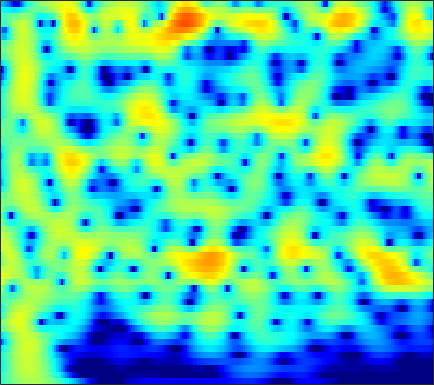

The data file committed next to this chart (first rows):
-4.1067, -3.4461, -2.6191, -1.8591, -1.3327, -0.691, -0.11931, 0.2635, 0.71171, 1.0899, 1.3973, 1.5808, 1.7648, 1.8778, 1.9154, 1.9046, 1.8248, 1.7195, 1.5187, 1.2491, 0.91163, 0.61319, 0.15603, -0.36682
-4.248, -3.456, -2.466, -1.554, -0.9243, -0.1614, 0.5124, 0.9576, 1.47, 1.887, 2.207, 2.384, 2.532, 2.582, 2.553, 2.425, 2.195, 1.955, 1.542, 1.022, 0.3929, -0.1519, -0.9777, -1.92
-5.866, -4.69, -3.272, -2.016, -1.174, -0.1783, 0.6778, 1.231, 1.853, 2.345, 2.708, 2.897, 3.038, 3.051, 2.978, 2.769, 2.431, 2.091, 1.524, 0.8212, -0.01926, -0.7427, -1.836, -3.082
-5.802, -4.629, -3.201, -1.923, -1.062, -0.03982, 0.8413, 1.41, 2.045, 2.541, 2.898, 3.075, 3.187, 3.159, 3.045, 2.771, 2.355, 1.95, 1.288, 0.4865, -0.4511, -1.241, -2.406, -3.692
-4.837, -3.94, -2.766, -1.645, -0.8523, 0.1226, 0.9907, 1.563, 2.212, 2.724, 3.091, 3.269, 3.372, 3.319, 3.175, 2.843, 2.348, 1.869, 1.084, 0.1321, -0.9893, -1.938, -3.344, -4.905
-7.169, -5.987, -4.393, -2.864, -1.79, -0.487, 0.6524, 1.393, 2.224, 2.873, 3.342, 3.575, 3.73, 3.705, 3.57, 3.233, 2.717, 2.209, 1.367, 0.3268, -0.9275, -2.021, -3.713, -5.72
-14.69, -11.14, -7.588, -4.862, -3.188, -1.335, 0.1622, 1.082, 2.067, 2.803, 3.313, 3.556, 3.708, 3.675, 3.535, 3.204, 2.718, 2.255, 1.515, 0.6384, -0.3745, -1.218, -2.452, -3.798
-7.711, -6.301, -4.409, -2.634, -1.432, -0.03068, 1.124, 1.829, 2.556, 3.05, 3.322, 3.386, 3.299, 3.031, 2.724, 2.197, 1.566, 1.044, 0.3146, -0.4248, -1.155, -1.69, -2.388, -3.07
-2.113, -1.307, -0.2385, 0.7901, 1.506, 2.345, 3.019, 3.398, 3.722, 3.822, 3.683, 3.408, 2.811, 1.94, 1.114, -0.1958, -1.673, -2.799, -4.123, -4.991, -5.339, -5.355, -5.244, -5.131
-0.7742, 0.01177, 1.063, 2.054, 2.719, 3.468, 4.031, 4.317, 4.501, 4.428, 4.072, 3.597, 2.648, 1.274, -0.09373, -2.514, -5.929, -9.634, -18.31, -21.36, -13.28, -10.68, -8.953, -8.313
-4.562, -2.827, -0.8582, 0.7309, 1.697, 2.723, 3.486, 3.894, 4.225, 4.301, 4.122, 3.823, 3.2, 2.322, 1.502, 0.2167, -1.199, -2.267, -3.526, -4.483, -5.18, -5.658, -6.462, -7.707
-5.949, -4.229, -2.329, -0.8242, 0.0962, 1.099, 1.883, 2.337, 2.774, 3.031, 3.124, 3.091, 2.909, 2.584, 2.256, 1.728, 1.125, 0.6387, -0.04081, -0.7399, -1.464, -2.033, -2.849, -3.736
-2.942, -2.511, -1.942, -1.392, -0.9818, -0.4385, 0.08188, 0.4485, 0.8969, 1.298, 1.627, 1.809, 1.958, 2.002, 1.966, 1.834, 1.608, 1.389, 1.037, 0.631, 0.1806, -0.1812, -0.6793, -1.174
-1.385, -1.7, -2.178, -2.626, -2.858, -2.918, -2.604, -2.134, -1.319, -0.451, 0.3352, 0.8309, 1.356, 1.725, 1.907, 2.03, 2.029, 1.963, 1.793, 1.54, 1.216, 0.9345, 0.5225, 0.09016
0.613, -0.4831, -2.455, -5.378, -8.655, -14.3, -11.5, -7.495, -3.852, -1.485, 0.0844, 0.9216, 1.711, 2.207, 2.438, 2.603, 2.649, 2.62, 2.512, 2.312, 2.013, 1.712, 1.19, 0.518
3.781, 2.958, 1.563, -0.05262, -1.204, -2.212, -2.165, -1.489, -0.3491, 0.6076, 1.25, 1.526, 1.636, 1.503, 1.301, 1.003, 0.7998, 0.7476, 0.8074, 0.931, 0.9709, 0.866, 0.4521, -0.3846
4.626, 4.277, 3.756, 3.268, 2.931, 2.504, 2.172, 1.983, 1.706, 1.303, 0.7394, 0.126, -1.05, -2.721, -4.367, -7.109, -9.492, -9.339, -6.973, -4.579, -2.892, -2.072, -1.492, -1.421
2.972, 3.026, 3.122, 3.143, 3.065, 2.866, 2.566, 2.229, 1.641, 0.9112, -0.01497, -0.8887, -2.302, -4.057, -5.651, -8.107, -9.932, -9.771, -7.726, -5.43, -3.622, -2.617, -1.675, -1.1
-0.7056, 0.5353, 1.775, 2.475, 2.736, 2.811, 2.548, 2.15, 1.449, 0.5699, -0.4681, -1.248, -2.201, -2.983, -3.39, -3.62, -3.518, -3.228, -2.599, -1.827, -1.083, -0.6024, -0.128, 0.1149
-0.1648, 1.358, 2.669, 3.356, 3.571, 3.44, 2.863, 2.204, 0.9519, -0.74, -2.764, -4.393, -6.376, -7.107, -6.555, -4.981, -3.349, -2.211, -0.9055, 0.145, 0.942, 1.36, 1.644, 1.565
3.397, 3.566, 3.641, 3.555, 3.311, 2.676, 1.727, 0.7765, -0.9272, -3.134, -6.066, -9.006, -13.89, -15.83, -12.58, -8.552, -5.64, -3.92, -2.078, -0.6502, 0.4398, 1.032, 1.514, 1.644
3.464, 3.28, 2.962, 2.499, 2.001, 1.187, 0.1419, -0.8333, -2.292, -3.981, -5.828, -7.107, -8.567, -9.355, -9.333, -8.468, -6.973, -5.654, -3.899, -2.307, -0.9535, -0.1282, 0.7184, 1.298
2.777, 2.525, 2.101, 1.511, 0.9999, 0.2094, -0.7696, -1.611, -2.91, -4.52, -6.449, -8.295, -11.49, -16.01, -19.5, -16.08, -10.89, -8.029, -5.137, -2.934, -1.233, -0.2125, 0.8761, 1.688
1.53, 1.151, 0.4994, -0.1672, -0.6573, -1.324, -1.918, -2.381, -3.108, -3.94, -5.052, -6.045, -7.549, -8.971, -9.455, -8.627, -6.664, -5.077, -3.148, -1.514, -0.194, 0.6248, 1.513, 2.197
-0.2134, -1.121, -2.564, -3.985, -4.871, -5.368, -4.997, -4.477, -3.752, -3.169, -2.821, -2.635, -2.495, -2.33, -2.139, -1.736, -1.164, -0.6783, -0.009999, 0.6196, 1.171, 1.527, 1.913, 2.222
-0.9505, -2.46, -5.244, -10.02, -16.95, -20.8, -10.11, -6.703, -3.792, -1.969, -0.7072, -0.03043, 0.6154, 1.088, 1.354, 1.612, 1.773, 1.843, 1.865, 1.791, 1.637, 1.471, 1.216, 0.9812
0.1578, -0.5978, -1.763, -2.818, -3.381, -3.407, -2.619, -1.729, -0.4773, 0.6198, 1.518, 2.02, 2.52, 2.811, 2.906, 2.881, 2.677, 2.409, 1.881, 1.149, 0.1784, -0.719, -2.122, -3.68
0.03722, -0.06026, -0.1141, -0.05717, 0.0548, 0.3732, 0.7736, 1.171, 1.696, 2.201, 2.601, 2.821, 2.988, 2.972, 2.84, 2.501, 1.977, 1.442, 0.5266, -0.6493, -2.155, -3.566, -6.024, -9.617
-2.196, -1.736, -0.994, -0.271, 0.285, 0.9866, 1.608, 2.033, 2.489, 2.848, 3.048, 3.115, 3.039, 2.796, 2.486, 1.906, 1.128, 0.4149, -0.6876, -1.947, -3.303, -4.347, -5.673, -6.765
-6.944, -5.204, -3.089, -1.399, -0.2667, 0.9147, 1.915, 2.472, 3.044, 3.4, 3.556, 3.542, 3.324, 2.916, 2.47, 1.672, 0.6235, -0.3111, -1.79, -3.482, -5.301, -6.567, -7.71, -7.811
-10.37, -7.365, -4.376, -2.014, -0.6032, 0.8921, 2.023, 2.657, 3.272, 3.592, 3.692, 3.589, 3.297, 2.76, 2.228, 1.315, 0.1593, -0.9211, -2.711, -5.096, -8.506, -12.44, -25.69, -17.22
-7.988, -6.12, -3.957, -1.933, -0.7328, 0.6557, 1.642, 2.192, 2.628, 2.78, 2.649, 2.415, 1.938, 1.306, 0.7388, -0.09077, -1.016, -1.807, -2.933, -4.16, -5.355, -6.09, -6.456, -5.808
-7.38, -5.524, -3.481, -1.623, -0.5853, 0.5946, 1.355, 1.709, 1.789, 1.548, 0.9029, 0.2817, -0.7956, -1.805, -2.527, -3.26, -3.797, -4.12, -4.565, -4.955, -5.115, -4.953, -4.236, -3.024
-6.921, -5.121, -3.045, -1.244, -0.1708, 0.9127, 1.515, 1.664, 1.417, 0.6057, -0.8245, -2.462, -5.415, -9.329, -11.61, -10.89, -8.921, -8.028, -8.038, -9.246, -11.44, -12.12, -9.149, -5.007
-9.372, -6.533, -3.569, -1.589, -0.3701, 0.6625, 1.277, 1.375, 1.141, 0.3398, -1.018, -2.476, -5.083, -8.077, -9.723, -9.428, -7.865, -7.125, -6.97, -7.794, -9.154, -9.466, -7.122, -3.675
-6.441, -5.017, -3.184, -1.815, -0.9558, -0.1878, 0.2958, 0.4534, 0.3932, 0.1094, -0.4371, -0.8997, -1.634, -2.299, -2.618, -2.811, -2.788, -2.719, -2.568, -2.386, -2.085, -1.699, -0.9667, 0.01334
-3.112, -2.686, -2.095, -1.491, -1.179, -0.7918, -0.6224, -0.5346, -0.5422, -0.6017, -0.676, -0.7564, -0.7715, -0.7697, -0.7032, -0.5562, -0.3721, -0.2014, 0.02944, 0.2717, 0.5235, 0.7354, 1.016, 1.268
-1.743, -1.546, -1.353, -1.191, -1.18, -1.251, -1.456, -1.68, -1.946, -2.137, -2.065, -1.858, -1.363, -0.7197, -0.2477, 0.3564, 0.8963, 1.247, 1.616, 1.882, 2.043, 2.085, 2.058, 1.901
-1.524, -1.23, -0.9468, -0.9394, -1.043, -1.582, -2.462, -3.454, -5.143, -6.773, -7.1, -5.932, -3.76, -1.689, -0.411, 0.9282, 1.914, 2.449, 2.946, 3.217, 3.289, 3.212, 2.94, 2.49
-2.966, -2.106, -1.234, -0.8258, -0.7375, -1.157, -2.178, -3.438, -6.23, -10.63, -12.59, -8.79, -4.31, -1.328, 0.2296, 1.749, 2.753, 3.234, 3.613, 3.723, 3.614, 3.406, 2.946, 2.3
-5.456, -3.835, -2.141, -0.9829, -0.4802, -0.08834, -0.1064, -0.2992, -0.6319, -0.9127, -0.7938, -0.3671, 0.4178, 1.299, 1.867, 2.429, 2.734, 2.796, 2.68, 2.366, 1.893, 1.487, 0.8733, 0.1826
-5.461, -3.9, -2.144, -0.723, 0.07003, 0.9263, 1.535, 1.838, 2.15, 2.382, 2.55, 2.666, 2.774, 2.773, 2.704, 2.417, 1.91, 1.384, 0.4625, -0.6504, -1.861, -2.746, -3.666, -4.201
-4.422, -3.136, -1.647, -0.2996, 0.6115, 1.593, 2.418, 2.907, 3.375, 3.692, 3.835, 3.809, 3.64, 3.249, 2.796, 1.96, 0.8046, -0.3185, -2.194, -4.639, -7.831, -10.83, -14.7, -14.04
-4.668, -3.463, -1.926, -0.5278, 0.4696, 1.612, 2.552, 3.144, 3.732, 4.089, 4.23, 4.175, 3.87, 3.309, 2.682, 1.588, 0.1467, -1.189, -3.346, -5.98, -9.132, -11.81, -14.68, -14.51
-6.69, -5.168, -3.207, -1.458, -0.2702, 1.157, 2.319, 3.041, 3.791, 4.261, 4.46, 4.438, 4.137, 3.542, 2.901, 1.75, 0.273, -1.033, -3.066, -5.332, -7.653, -9.26, -10.88, -11.46
-9.808, -7.8, -5.249, -2.917, -1.399, 0.4142, 1.938, 2.844, 3.79, 4.432, 4.75, 4.782, 4.57, 4.033, 3.424, 2.318, 0.8693, -0.4736, -2.612, -5.276, -8.666, -11.91, -17.89, -21.1
-13.99, -11.71, -8.181, -4.928, -2.886, -0.5603, 1.301, 2.4, 3.529, 4.304, 4.738, 4.84, 4.713, 4.28, 3.753, 2.8, 1.538, 0.3881, -1.438, -3.619, -6.173, -8.257, -10.88, -12.04
-21.76, -15.33, -9.561, -5.577, -3.284, -0.8945, 0.9563, 2.068, 3.179, 3.929, 4.361, 4.49, 4.389, 4.023, 3.582, 2.783, 1.77, 0.8949, -0.3966, -1.767, -3.14, -4.076, -5.136, -5.89
-7.36, -6.464, -4.7, -2.817, -1.481, 0.08319, 1.409, 2.247, 3.08, 3.638, 3.933, 3.987, 3.809, 3.394, 2.935, 2.126, 1.153, 0.3258, -0.8153, -1.936, -2.947, -3.571, -4.181, -4.57
-2.539, -2.077, -1.291, -0.3858, 0.3536, 1.268, 2.093, 2.631, 3.192, 3.537, 3.649, 3.577, 3.275, 2.699, 2.093, 1.065, -0.2177, -1.335, -2.978, -4.645, -6.013, -6.648, -6.709, -6.137
-1.107, -0.7739, -0.2766, 0.3512, 0.8968, 1.635, 2.308, 2.721, 3.18, 3.447, 3.482, 3.335, 2.93, 2.236, 1.519, 0.2594, -1.415, -2.965, -5.672, -9.518, -15.78, -21.78, -15.02, -9.75
-2.512, -2.407, -1.938, -1.153, -0.4659, 0.5685, 1.544, 2.149, 2.757, 3.127, 3.234, 3.132, 2.717, 2.035, 1.341, 0.1479, -1.321, -2.637, -4.608, -6.795, -8.676, -9.368, -8.626, -6.808
-7.42, -8.579, -8.247, -5.883, -3.946, -1.584, 0.2566, 1.335, 2.328, 2.905, 3.12, 3.062, 2.679, 1.988, 1.266, 0.1679, -1.064, -2.02, -3.214, -4.179, -4.798, -4.934, -4.756, -4.104
-9.855, -12.87, -13.39, -7.995, -4.78, -1.731, 0.369, 1.55, 2.645, 3.256, 3.435, 3.293, 2.801, 1.886, 0.9466, -0.6346, -2.474, -3.813, -5.22, -5.864, -6.012, -5.956, -5.957, -5.865
-3.518, -3.505, -3.013, -2.068, -1.108, 0.09697, 1.222, 1.904, 2.603, 3.034, 3.135, 2.966, 2.372, 1.281, 0.09328, -2.351, -6.088, -10.66, -22.01, -14.27, -9.591, -8.434, -8.73, -12.07
-2.717, -2.566, -2.328, -2.039, -1.727, -1.308, -0.8371, -0.5212, -0.06052, 0.3604, 0.6743, 0.7951, 0.6575, 0.1731, -0.4939, -1.714, -3.399, -4.676, -5.894, -5.844, -5.013, -4.414, -3.934, -3.65
-5.42, -5.414, -5.661, -6.032, -6.407, -6.719, -6.864, -6.691, -6.094, -5.177, -4.103, -3.323, -2.427, -1.796, -1.512, -1.296, -1.252, -1.249, -1.175, -0.9586, -0.6091, -0.2571, 0.2507, 0.8608
-8.318, -8.88, -10.02, -11.62, -13.05, -15.36, -17.81, -18.69, -17.06, -13.47, -10.1, -8.012, -5.684, -3.901, -2.81, -1.719, -0.8456, -0.3377, 0.2502, 0.7581, 1.229, 1.566, 2.028, 2.501
